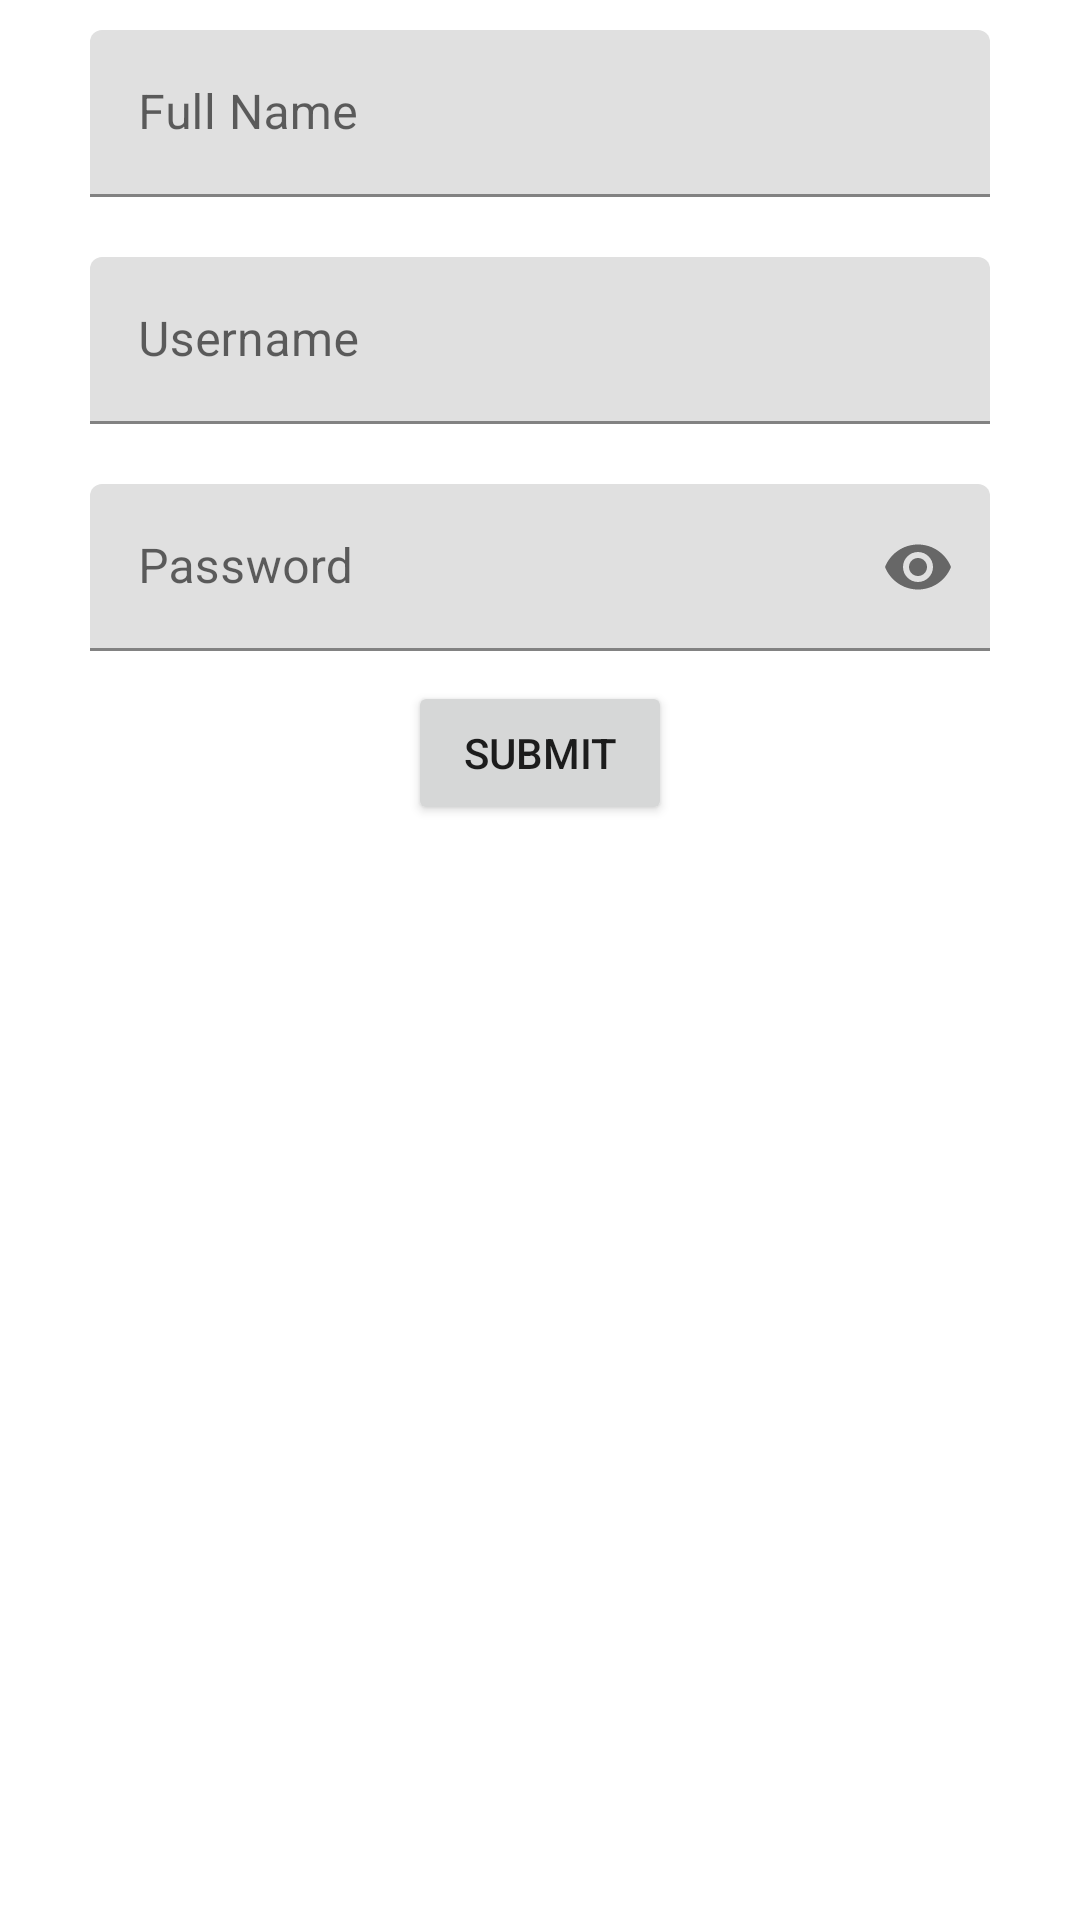

Produce the Android XML layout that renders to this screen, including the resource entries it uses.
<!-- AndroidManifest.xml: application theme Theme.SampleWeatherApp -->
<!-- res/layout/activity_main.xml -->
<?xml version="1.0" encoding="utf-8"?>
<LinearLayout xmlns:android="http://schemas.android.com/apk/res/android"
    xmlns:app="http://schemas.android.com/apk/res-auto"
    xmlns:tools="http://schemas.android.com/tools"
    android:layout_width="match_parent"
    android:layout_height="match_parent"
    android:orientation="vertical"
    tools:context=".controller.activities.MainActivity">


    
    <LinearLayout
        android:layout_width="match_parent"
        android:layout_height="wrap_content"
        android:layout_margin="10dp"
        android:paddingLeft="20dp"
        android:paddingRight="20dp"
        android:orientation="horizontal">


        <com.google.android.material.textfield.TextInputLayout
            android:layout_width="match_parent"
            android:layout_height="wrap_content"
            android:hint="Full Name">

            <com.google.android.material.textfield.TextInputEditText
                android:id="@+id/tiFullname"
                android:layout_width="match_parent"
                android:layout_height="wrap_content"
                android:inputType="text">

            </com.google.android.material.textfield.TextInputEditText>

        </com.google.android.material.textfield.TextInputLayout>

    </LinearLayout>

    
    <LinearLayout
        android:layout_width="match_parent"
        android:layout_height="wrap_content"
        android:layout_margin="10dp"
        android:paddingLeft="20dp"
        android:paddingRight="20dp"
        android:orientation="horizontal">


        <com.google.android.material.textfield.TextInputLayout
            android:layout_width="match_parent"
            android:layout_height="wrap_content"
            android:hint="Username">

            <com.google.android.material.textfield.TextInputEditText
                android:id="@+id/tiUserName"
                android:layout_width="match_parent"
                android:layout_height="wrap_content"
                android:inputType="text">

            </com.google.android.material.textfield.TextInputEditText>

        </com.google.android.material.textfield.TextInputLayout>

    </LinearLayout>

    
    <LinearLayout
        android:layout_width="match_parent"
        android:layout_height="wrap_content"
        android:layout_margin="10dp"
        android:paddingLeft="20dp"
        android:paddingRight="20dp"
        android:orientation="horizontal">


        <com.google.android.material.textfield.TextInputLayout
            android:layout_width="match_parent"
            android:layout_height="wrap_content"
            android:hint="Password"
            app:endIconMode="password_toggle">

            <com.google.android.material.textfield.TextInputEditText
                android:id="@+id/tiPassword"
                android:layout_width="match_parent"
                android:layout_height="wrap_content"
                android:inputType="textPassword">

            </com.google.android.material.textfield.TextInputEditText>

        </com.google.android.material.textfield.TextInputLayout>

    </LinearLayout>

    <Button
        android:id="@+id/btnSubmit"
        android:layout_width="wrap_content"
        android:layout_gravity="center_horizontal"
        android:layout_height="wrap_content"
        android:text="Submit"/>

</LinearLayout>
<!-- resources referenced by this layout -->
<resources>
  <style name="Theme.SampleWeatherApp" parent="Theme.MaterialComponents.Light.DarkActionBar">
          
          <item name="colorPrimary">@color/purple_500</item>
          <item name="colorPrimaryVariant">@color/purple_700</item>
          <item name="colorOnPrimary">@color/white</item>
          
          <item name="colorSecondary">@color/teal_200</item>
          <item name="colorSecondaryVariant">@color/teal_700</item>
          <item name="colorOnSecondary">@color/black</item>
          
          <item name="android:statusBarColor" tools:targetApi="l">?attr/colorPrimaryVariant</item>
          
      </style>
  <!-- not gathered from this repository: default colours our renderer supplied (Android Studio template values) -->
  <color name="purple_500">#FF6200EE</color>
  <color name="purple_700">#FF3700B3</color>
  <color name="teal_200">#FF03DAC5</color>
  <color name="teal_700">#FF018786</color>
  <color name="black">#FF000000</color>
  <color name="white">#FFFFFFFF</color>
</resources>
